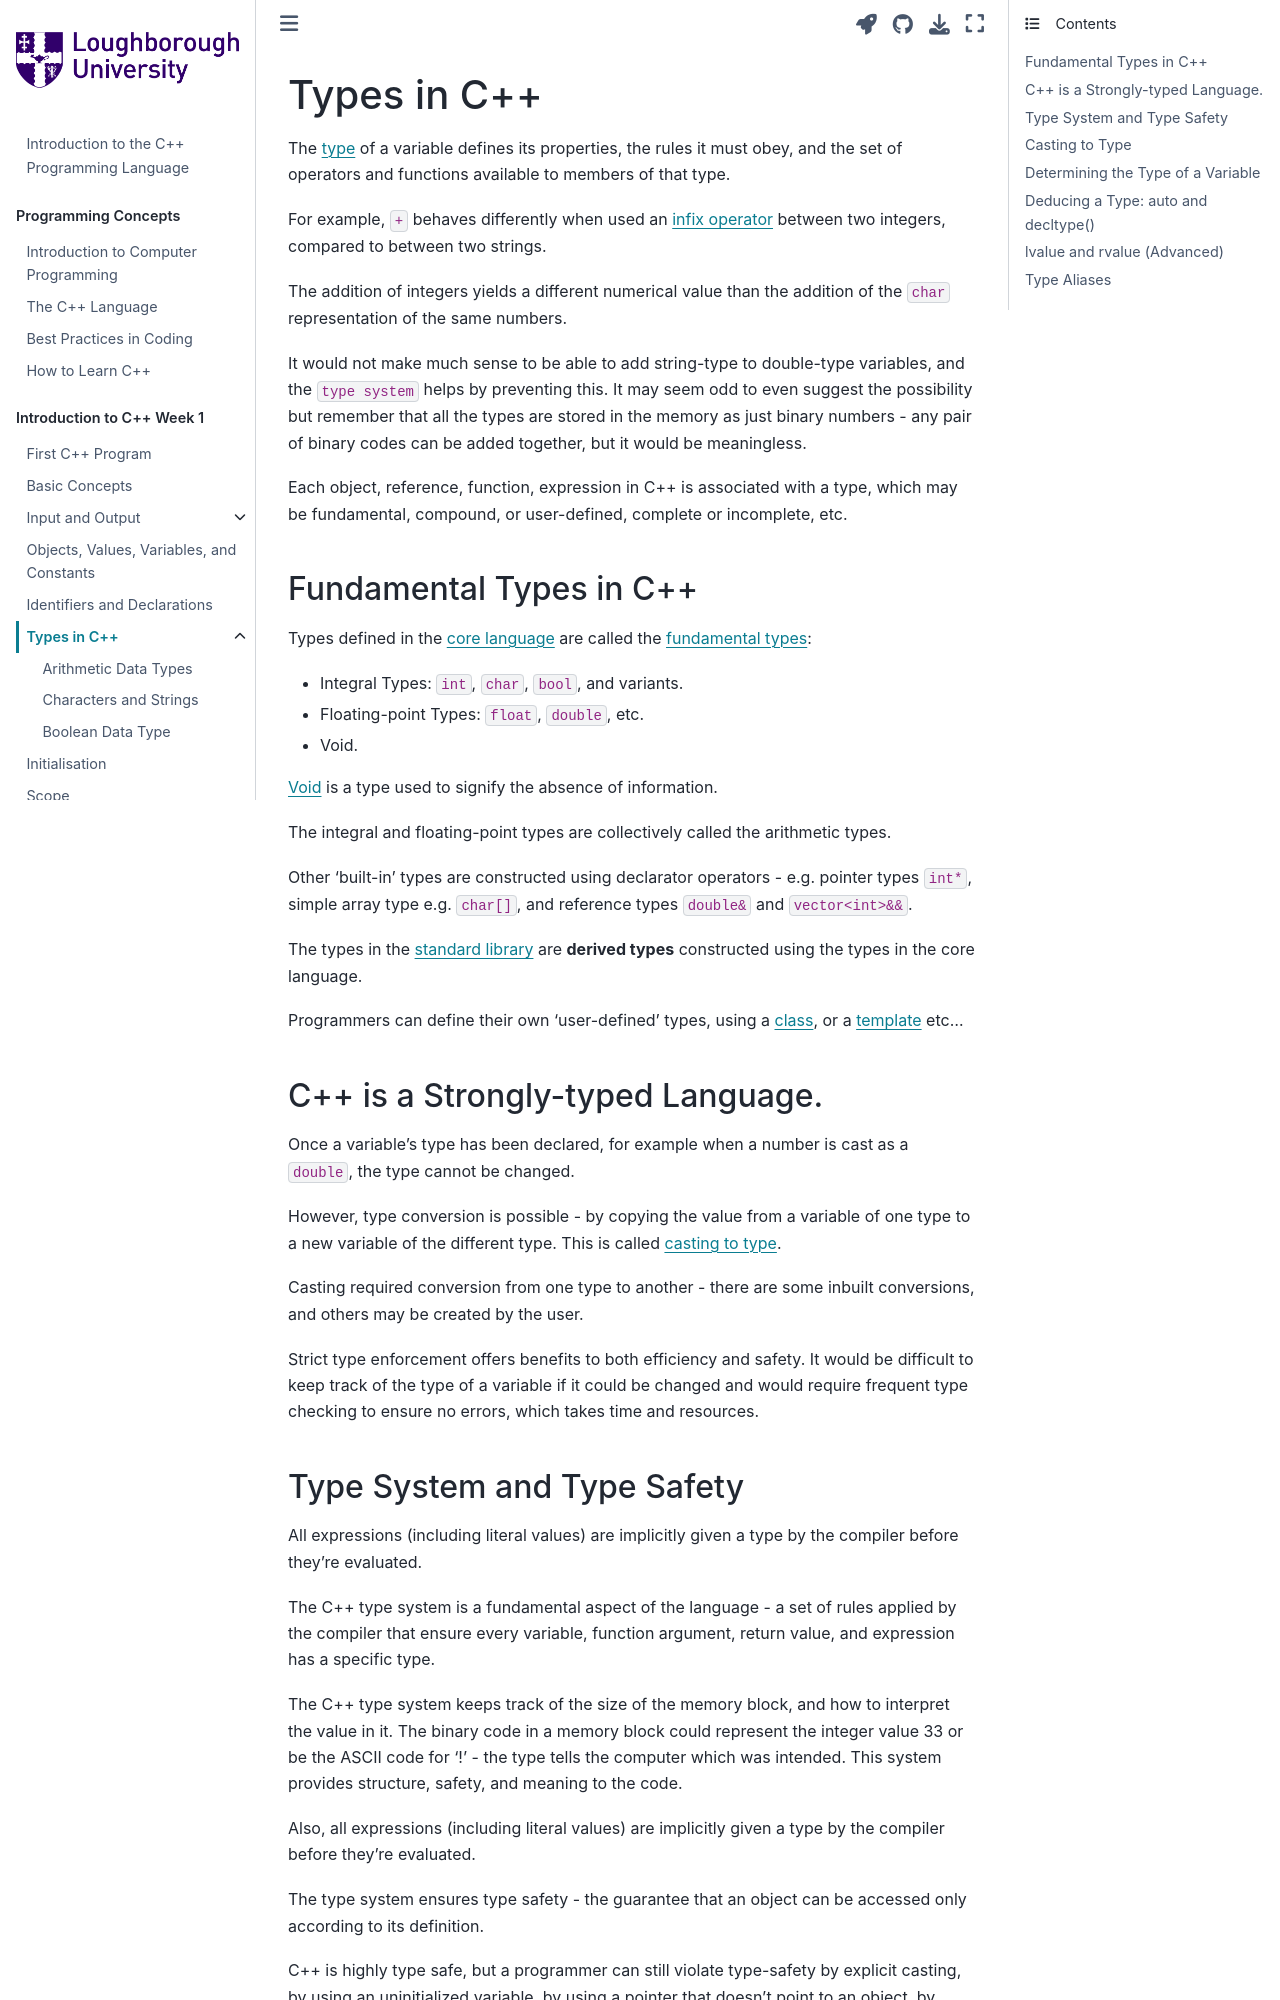

repository: PeterMarshall29/book1 · page: jupyternotebooks/types.html · generator: jekyll

---
jupytext:
  formats: md:myst
  text_representation:
    extension: .md
    format_name: myst
kernelspec:
  display_name: C++ 20
  language: c++
  name: cpp20
---

# Types in C++

The {term}`type` of a variable defines its properties, the rules it must obey, and the set of operators and functions available to members of that type.

For example, `+` behaves differently when used an {term}`infix operator` between two integers, compared to between two strings.

The addition of integers yields a different numerical value than the addition of the `char` representation of the same numbers.

It would not make much sense to be able to add string-type to double-type variables, and the `type system` helps by preventing this. It may seem odd to even suggest the possibility but remember that all the types are stored in the memory as just binary numbers - any pair of binary codes can be added together, but it would be meaningless.

Each object, reference, function, expression in C++ is associated with a type, which may be fundamental, compound, or user-defined, complete or incomplete, etc.
## Fundamental Types in C++

Types defined in the {term}`core language` are called the {term}`fundamental types`:
- Integral Types: `int`, `char`, `bool`, and variants.
- Floating-point Types: `float`, `double`, etc.
- Void.

{term}`Void` is a type used to signify the absence of information.

The integral and floating-point types are collectively called the arithmetic types.

Other ‘built-in’ types are constructed using declarator operators - e.g. pointer types `int*`, simple array type e.g. `char[]`, and reference types `double&` and `vector<int>&&`.

The types in the {term}`standard library` are **derived types** constructed using the types in the core language.

Programmers can define their own 'user-defined' types, using a {term}`class`, or a {term}`template` etc..

## C++ is a Strongly-typed Language. 

Once a variable's type has been declared, for example when a number is cast as a `double`, the type cannot be changed.

However, type conversion is possible - by copying the value from a variable of one type to a new variable of the different type. This is called {term}`casting to type`. 

Casting required conversion from one type to another - there are some inbuilt conversions, and others may be created by the user.

Strict type enforcement offers benefits to both efficiency and safety. It would be difficult to keep track of the type of a variable if it could be changed and would require frequent type checking to ensure no errors, which takes time and resources.
